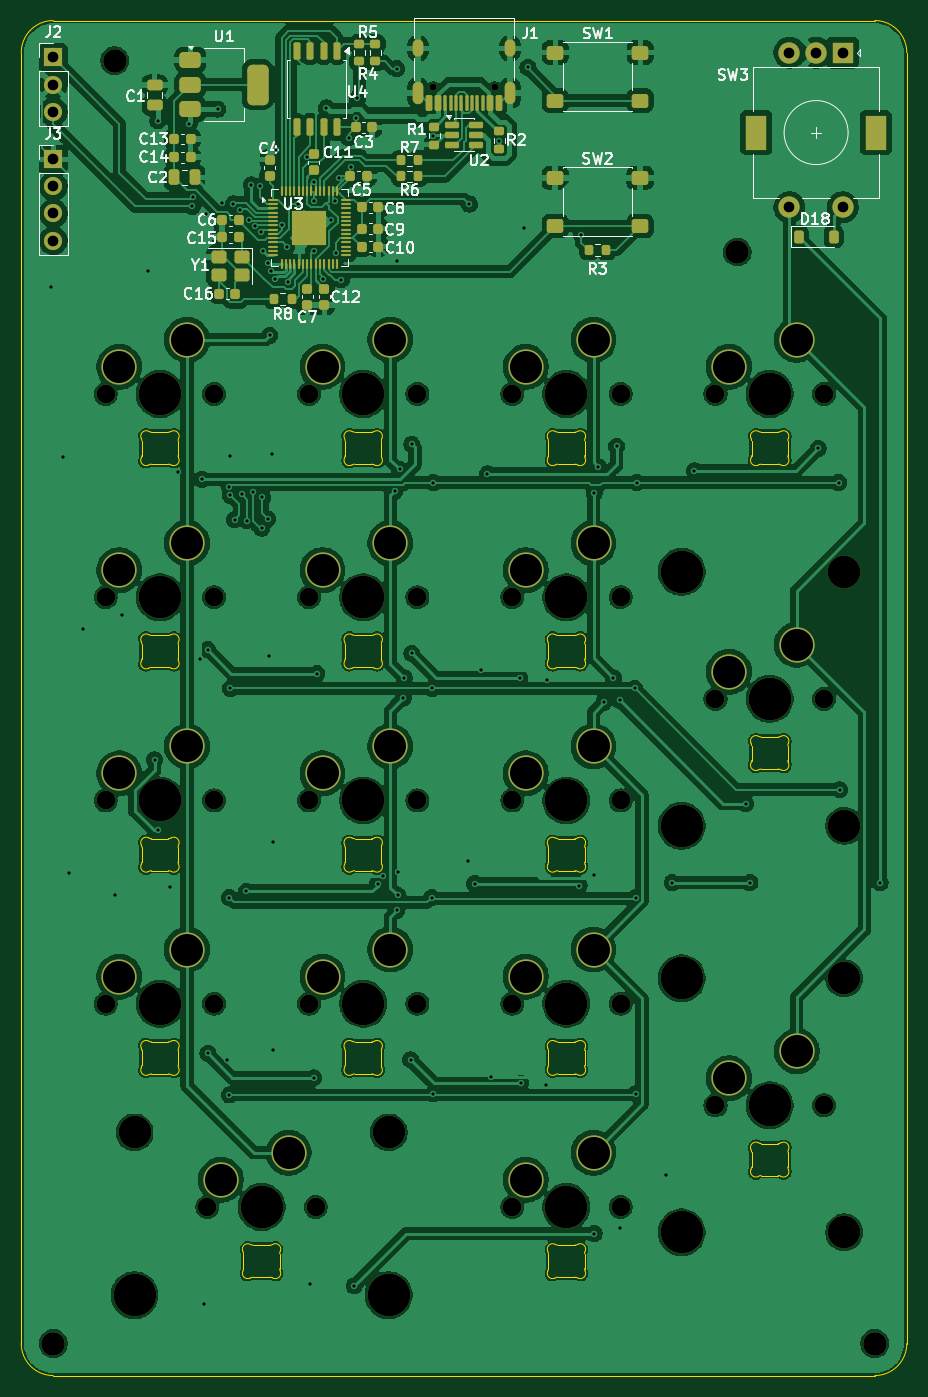
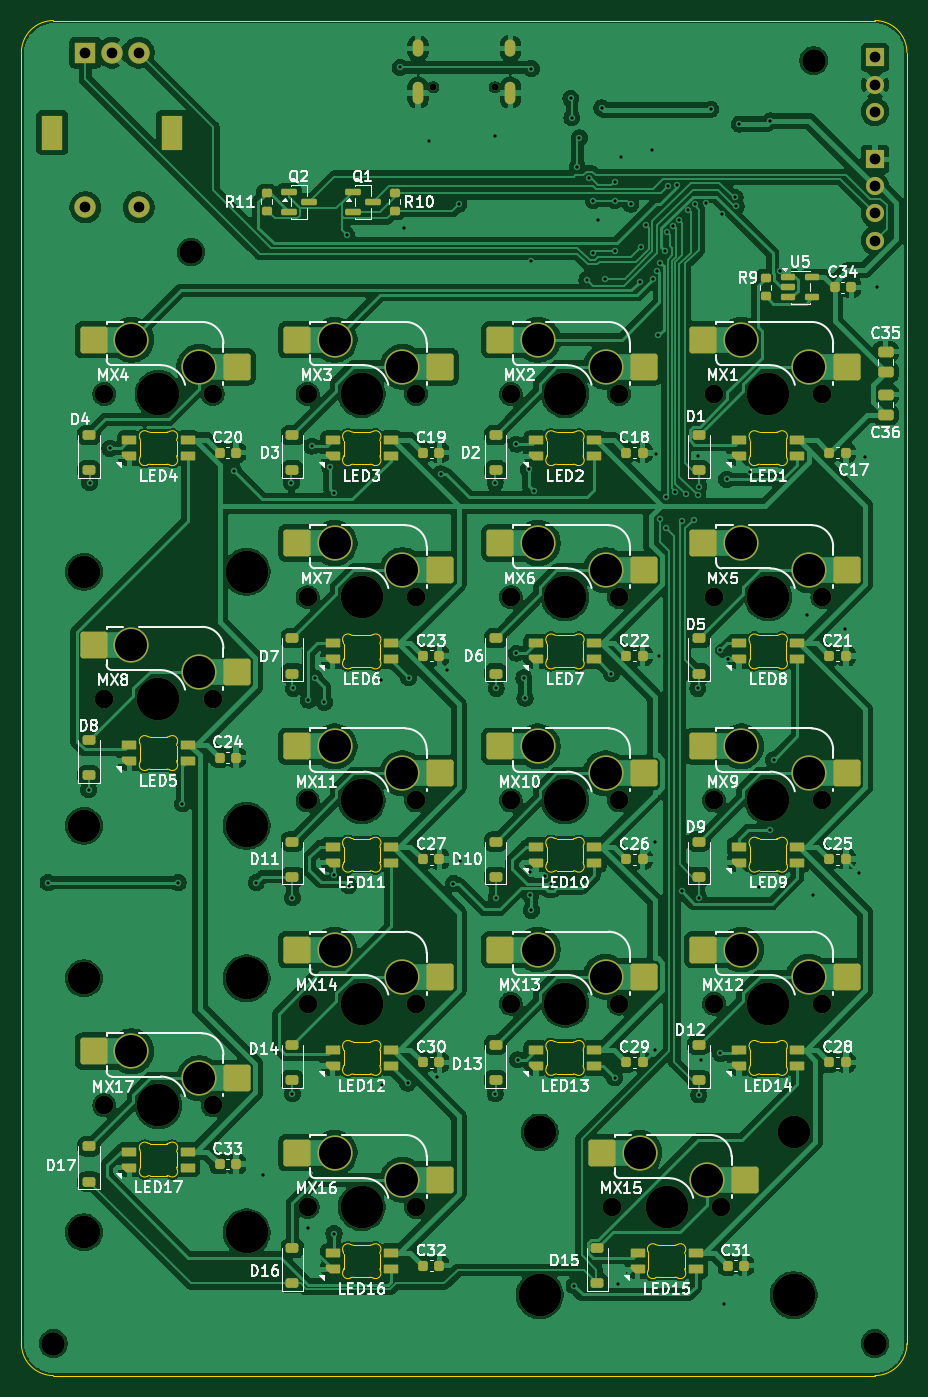
Circuit board: 11 layer files. Board 83.0 x 127.0 mm.
- bottom_copper: numpad-B_Cu.gbr (432351 bytes)
- bottom_mask: numpad-B_Mask.gbr (12904 bytes)
- paste: numpad-B_Paste.gbr (8781 bytes)
- bottom_silk: numpad-B_Silkscreen.gbr (147724 bytes)
- outline: numpad-Edge_Cuts.gbr (20388 bytes)
- top_copper: numpad-F_Cu.gbr (447567 bytes)
- top_mask: numpad-F_Mask.gbr (11996 bytes)
- paste: numpad-F_Paste.gbr (7810 bytes)
- top_silk: numpad-F_Silkscreen.gbr (64228 bytes)
- drill: numpad-NPTH.drl (1581 bytes)
- drill: numpad-PTH.drl (3209 bytes)

=== bottom_copper: numpad-B_Cu.gbr (432351 bytes, source omitted) ===
=== bottom_mask: numpad-B_Mask.gbr (12904 bytes, source omitted) ===
=== paste: numpad-B_Paste.gbr (8781 bytes, source omitted) ===
=== bottom_silk: numpad-B_Silkscreen.gbr (147724 bytes, source omitted) ===
=== outline: numpad-Edge_Cuts.gbr (20388 bytes, source omitted) ===
=== top_copper: numpad-F_Cu.gbr (447567 bytes, source omitted) ===
=== top_mask: numpad-F_Mask.gbr (11996 bytes, source omitted) ===
=== paste: numpad-F_Paste.gbr (7810 bytes, source omitted) ===
=== top_silk: numpad-F_Silkscreen.gbr (64228 bytes, source omitted) ===
=== drill: numpad-NPTH.drl ===
M48
; DRILL file KiCad 10.0.3 date 2026-07-24T00:07:01
; FORMAT={-:-/ absolute / metric / decimal}
; #@! TF.CreationDate,2026-07-24T00:07:01-04:00
; #@! TF.GenerationSoftware,Kicad,Pcbnew,10.0.3
; #@! TF.FileFunction,NonPlated,1,2,NPTH
FMAT,2
METRIC
; #@! TA.AperFunction,NonPlated,NPTH,ComponentDrill
T1C0.650
; #@! TA.AperFunction,NonPlated,NPTH,ComponentDrill
T2C1.750
; #@! TA.AperFunction,NonPlated,NPTH,ComponentDrill
T3C2.200
; #@! TA.AperFunction,NonPlated,NPTH,ComponentDrill
T4C3.048
; #@! TA.AperFunction,NonPlated,NPTH,ComponentDrill
T5C3.988
%
G90
G05
T1
X85.61Y-11.25
X91.39Y-11.25
T2
X54.92Y-40.0
X54.92Y-59.05
X54.92Y-78.1
X54.92Y-97.15
X64.445Y-116.2
X65.08Y-40.0
X65.08Y-59.05
X65.08Y-78.1
X65.08Y-97.15
X73.97Y-40.0
X73.97Y-59.05
X73.97Y-78.1
X73.97Y-97.15
X74.605Y-116.2
X84.13Y-40.0
X84.13Y-59.05
X84.13Y-78.1
X84.13Y-97.15
X93.02Y-40.0
X93.02Y-59.05
X93.02Y-78.1
X93.02Y-97.15
X93.02Y-116.2
X103.18Y-40.0
X103.18Y-59.05
X103.18Y-78.1
X103.18Y-97.15
X103.18Y-116.2
X112.07Y-40.0
X112.07Y-68.575
X112.07Y-106.675
X122.23Y-40.0
X122.23Y-68.575
X122.23Y-106.675
T3
X50.0Y-129.0
X55.75Y-8.75
X114.1Y-26.7
X127.0Y-129.0
T4
X57.619Y-109.215
X81.431Y-109.215
X124.135Y-56.669
X124.135Y-80.481
X124.135Y-94.769
X124.135Y-118.581
T5
X57.619Y-124.455
X60.0Y-40.0
X60.0Y-59.05
X60.0Y-78.1
X60.0Y-97.15
X69.525Y-116.2
X79.05Y-40.0
X79.05Y-59.05
X79.05Y-78.1
X79.05Y-97.15
X81.431Y-124.455
X98.1Y-40.0
X98.1Y-59.05
X98.1Y-78.1
X98.1Y-97.15
X98.1Y-116.2
X108.895Y-56.669
X108.895Y-80.481
X108.895Y-94.769
X108.895Y-118.581
X117.15Y-40.0
X117.15Y-68.575
X117.15Y-106.675
M30

=== drill: numpad-PTH.drl ===
M48
; DRILL file KiCad 10.0.3 date 2026-07-24T00:07:01
; FORMAT={-:-/ absolute / metric / decimal}
; #@! TF.CreationDate,2026-07-24T00:07:01-04:00
; #@! TF.GenerationSoftware,Kicad,Pcbnew,10.0.3
; #@! TF.FileFunction,Plated,1,2,PTH
FMAT,2
METRIC
; #@! TA.AperFunction,Plated,PTH,ViaDrill
T1C0.300
; #@! TA.AperFunction,Plated,PTH,ComponentDrill
T2C0.600
; #@! TA.AperFunction,Plated,PTH,ComponentDrill
T3C1.000
; #@! TA.AperFunction,Plated,PTH,ComponentDrill
T4C1.500
; #@! TA.AperFunction,Plated,PTH,ComponentDrill
T5C3.000
%
G90
G05
T1
X49.8Y-30.0
X50.9Y-45.9
X51.5Y-84.9
X52.8Y-62.0
X55.8Y-87.0
X56.4Y-60.7
X58.88Y-28.505
X59.5Y-74.3
X59.8Y-14.4
X59.8Y-80.9
X60.9Y-86.2
X61.7Y-47.3
X62.7Y-14.7
X63.023Y-22.423
X63.113Y-21.578
X63.8Y-64.88
X63.9Y-48.0
X64.1Y-125.3
X64.3Y-23.1
X64.475Y-63.966
X64.5Y-101.8
X65.4Y-13.3
X65.8Y-22.1
X66.3Y-102.4
X66.5Y-48.675
X66.5Y-87.2
X66.5Y-105.7
X66.6Y-45.8
X66.6Y-49.5
X66.6Y-67.6
X66.89Y-22.19
X67.0Y-51.8
X67.481Y-22.725
X67.7Y-49.4
X68.1Y-86.6
X68.125Y-51.864
X68.375Y-23.663
X68.55Y-20.4
X68.7Y-49.2
X68.912Y-24.3
X69.396Y-20.5
X69.449Y-24.837
X69.548Y-52.588
X69.6Y-49.7
X69.675Y-26.62
X70.1Y-27.7
X70.1Y-51.7
X70.2Y-64.6
X70.3Y-34.5
X70.4Y-28.5
X70.5Y-45.6
X70.6Y-82.0
X70.6Y-101.5
X70.8Y-29.225
X70.85Y-17.1
X71.45Y-24.2
X71.9Y-26.2
X72.028Y-29.465
X72.9Y-22.2
X73.792Y-17.773
X74.1Y-123.4
X74.4Y-20.1
X74.4Y-21.9
X74.4Y-26.6
X74.4Y-104.1
X74.7Y-66.2
X75.288Y-29.203
X75.6Y-13.2
X76.0Y-23.7
X76.4Y-21.898
X76.47Y-26.806
X76.76Y-19.76
X77.0Y-29.3
X77.7Y-16.0
X77.9Y-18.7
X78.2Y-123.6
X78.4Y-14.1
X78.5Y-12.3
X80.404Y-85.894
X80.905Y-85.207
X82.0Y-49.1
X82.2Y-9.5
X82.2Y-27.5
X82.2Y-88.4
X82.3Y-84.8
X82.3Y-86.975
X82.469Y-47.077
X82.8Y-68.5
X82.9Y-66.6
X83.5Y-102.4
X83.6Y-44.7
X83.6Y-64.3
X85.5Y-67.6
X85.5Y-87.2
X85.6Y-15.825
X85.6Y-48.3
X85.6Y-105.6
X88.9Y-83.8
X89.0Y-22.2
X89.5Y-85.9
X90.1Y-65.9
X90.7Y-47.5
X91.0Y-104.0
X91.8Y-16.3
X93.7Y-66.6
X93.8Y-104.6
X94.1Y-24.4
X94.5Y-9.4
X96.2Y-104.8
X96.3Y-66.8
X99.3Y-86.075
X99.5Y-25.1
X100.7Y-49.3
X100.7Y-85.1
X100.7Y-118.7
X101.077Y-46.825
X101.6Y-68.9
X102.5Y-66.6
X102.8Y-44.9
X103.1Y-68.7
X103.1Y-118.2
X104.5Y-67.6
X104.6Y-87.2
X104.6Y-105.6
X104.7Y-48.3
X107.4Y-113.2
X108.0Y-85.8
X110.1Y-47.2
X114.9Y-78.4
X115.3Y-85.8
X121.7Y-45.1
X123.6Y-48.3
X123.7Y-77.1
X127.5Y-85.8
T3
X50.0Y-8.46
X50.0Y-11.0
X50.0Y-13.54
X50.0Y-18.0
X50.0Y-20.54
X50.0Y-23.08
X50.0Y-25.62
X119.0Y-8.0
X119.0Y-22.5
X121.5Y-8.0
X124.0Y-8.0
X124.0Y-22.5
T5
X56.19Y-37.46
X56.19Y-56.51
X56.19Y-75.56
X56.19Y-94.61
X62.54Y-34.92
X62.54Y-53.97
X62.54Y-73.02
X62.54Y-92.07
X65.715Y-113.66
X72.065Y-111.12
X75.24Y-37.46
X75.24Y-56.51
X75.24Y-75.56
X75.24Y-94.61
X81.59Y-34.92
X81.59Y-53.97
X81.59Y-73.02
X81.59Y-92.07
X94.29Y-37.46
X94.29Y-56.51
X94.29Y-75.56
X94.29Y-94.61
X94.29Y-113.66
X100.64Y-34.92
X100.64Y-53.97
X100.64Y-73.02
X100.64Y-92.07
X100.64Y-111.12
X113.34Y-37.46
X113.34Y-66.035
X113.34Y-104.135
X119.69Y-34.92
X119.69Y-63.495
X119.69Y-101.595
T2
G00X84.18Y-7.9
M15
G01X84.18Y-7.3
M16
G05
G00X84.18Y-12.33
M15
G01X84.18Y-11.23
M16
G05
G00X92.82Y-7.9
M15
G01X92.82Y-7.3
M16
G05
G00X92.82Y-12.33
M15
G01X92.82Y-11.23
M16
G05
T4
G00X115.9Y-14.85
M15
G01X115.9Y-16.15
M16
G05
G00X127.1Y-14.85
M15
G01X127.1Y-16.15
M16
G05
M30
